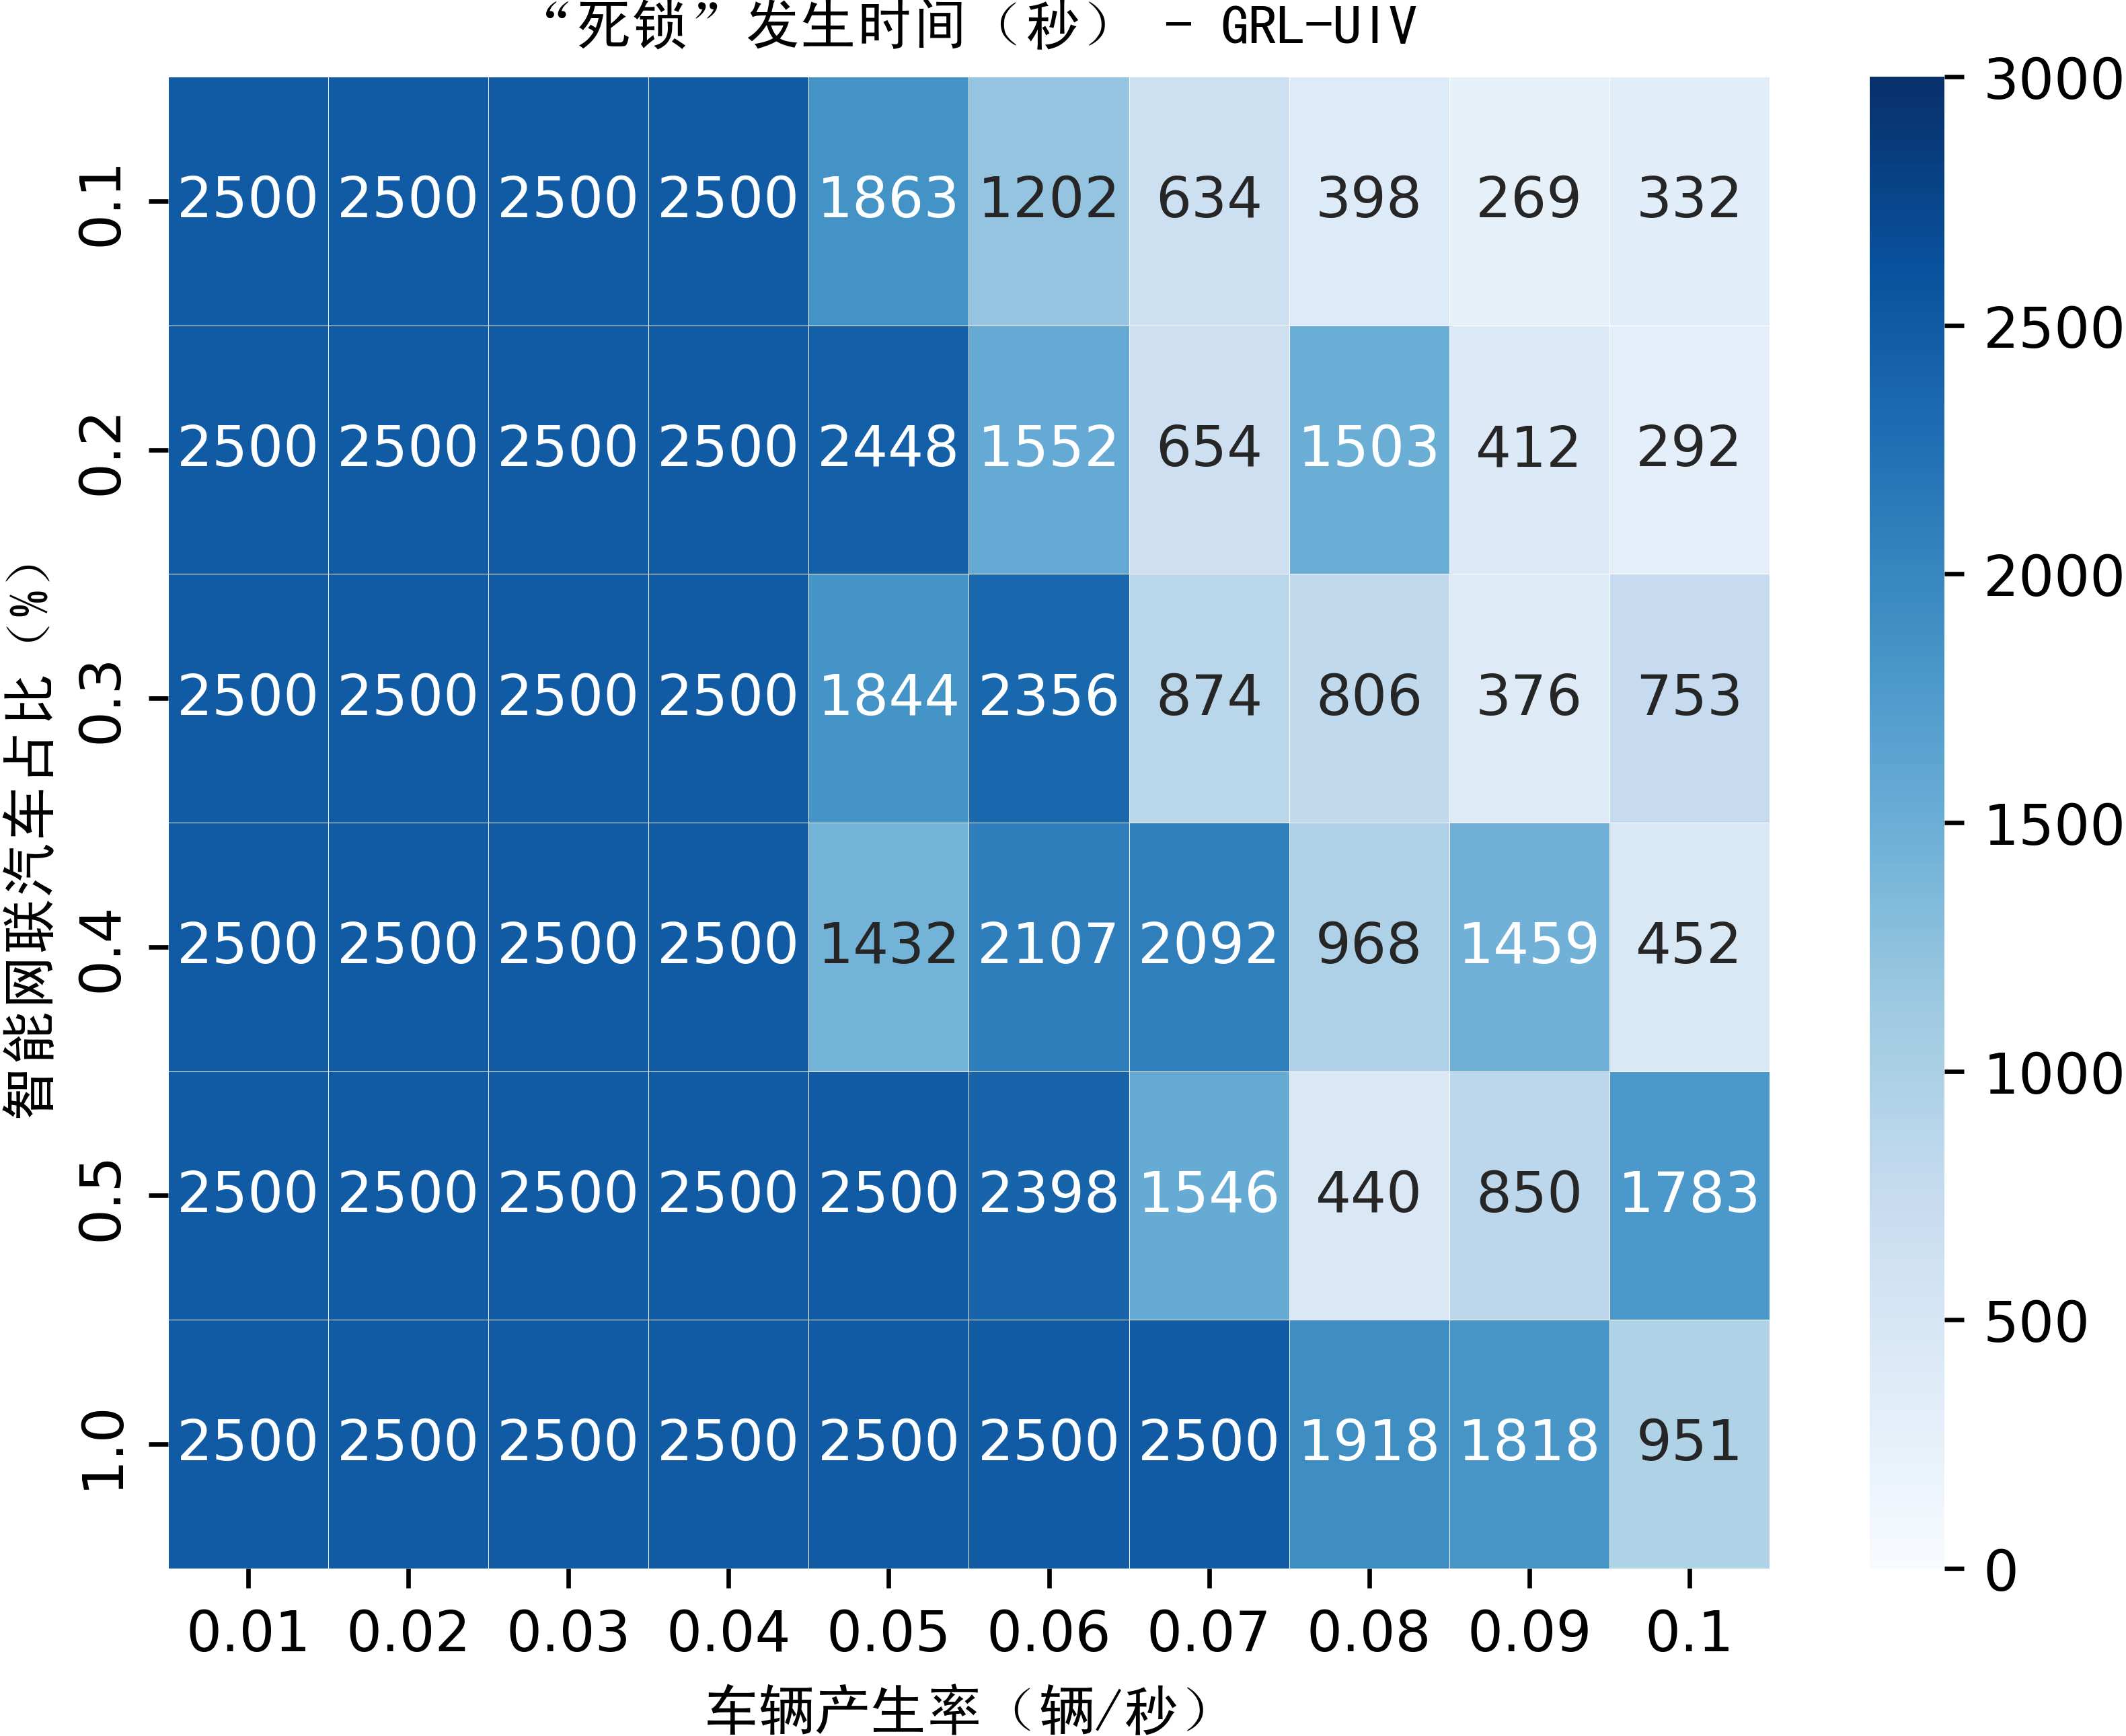

The file beside this chart, header and first rows:
9999.0, 9999.0, 9999.0, 9999.0, 9999.0, 9999.0
9999, 9999, 9999, 9999, 9999, 9999
9999, 9999, 9999, 9999, 9999, 9999
9999, 9999, 9999, 9999, 9999, 9999
7452, 9793, 7376, 5727, 9999, 9999
4807, 6206, 9425, 8427, 9590, 9999
2537, 2615, 3496, 8367, 6185, 9999
1591, 6011, 3224, 3870, 1761, 7671
1076, 1647, 1502, 5834, 3398, 7269
1327, 1169, 3010, 1807, 7131, 3803
